Run: headless pygame with SDL's dummy video driver; simulated clock (each Clock.tick advances the game by its frame time, no real sleeping); random seed 0; keys injected as events and as key.get_pressed() state; mouse plan: one left click at the window centre at the start of phase 2, then a move to the lower-right quarter at the start of phase 3.
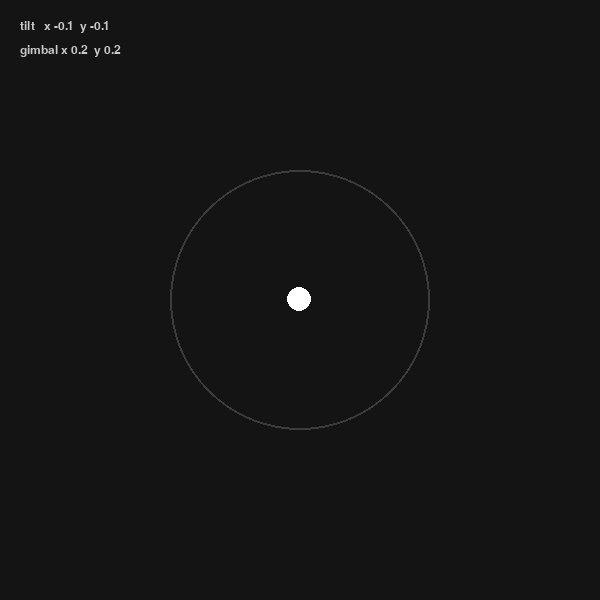
Frame 1 of 4 · flips 1–60 · no input
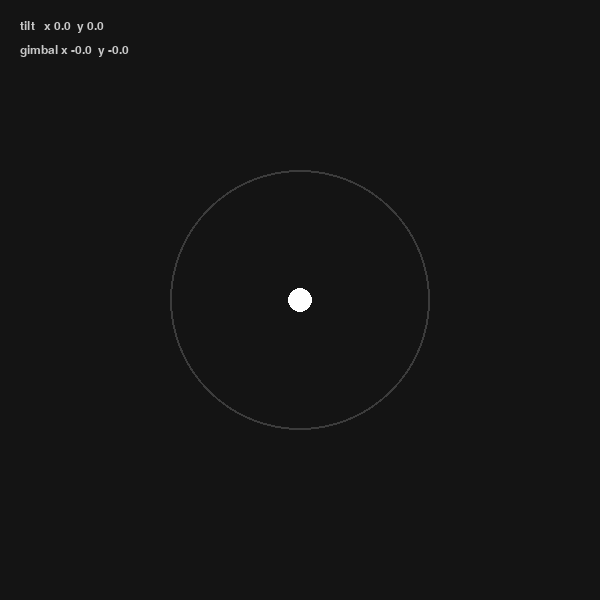
Frame 2 of 4 · flips 61–180 · clicked the window centre · tapped SPACE, RETURN · held RIGHT (→), D
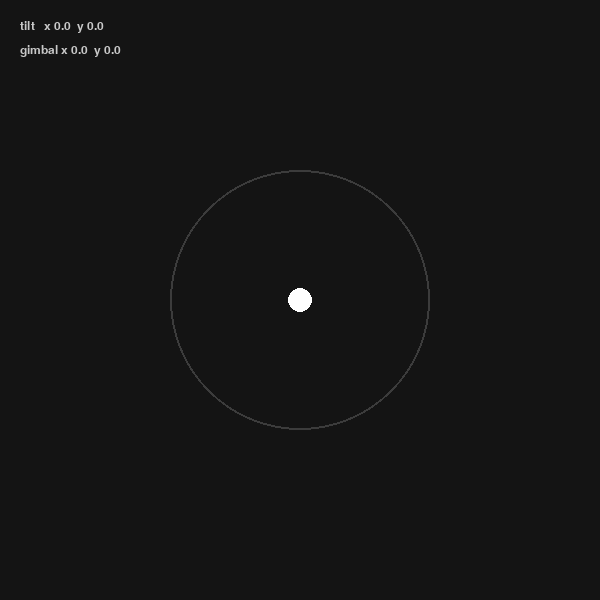
Frame 3 of 4 · flips 181–300 · moved the mouse to the lower-right quarter · held DOWN (↓), S
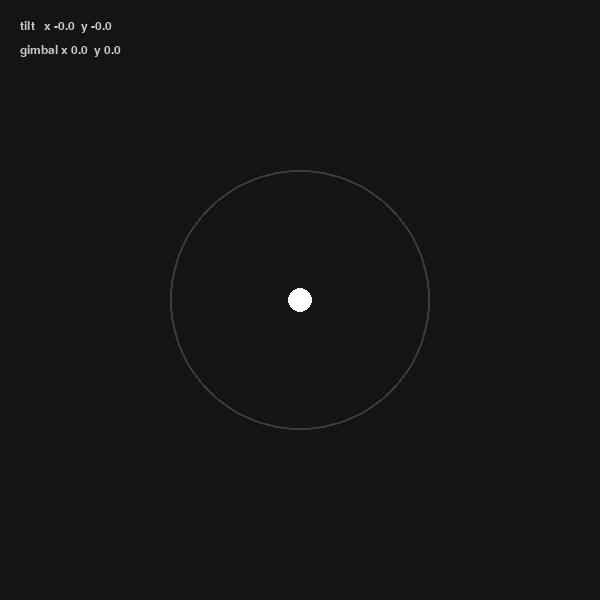
Frame 4 of 4 · flips 301–420 · held LEFT (←), A, UP (↑), W

The pygame program that drew these frames:

import math
import pygame

pygame.init()
screen = pygame.display.set_mode((600, 600))
clock = pygame.time.Clock()
font = pygame.font.SysFont("helvetica", 18)

centre = (300, 300)
tilt_x = 20.0
tilt_y = 20.0
length = 260

swing_x = 0.0
total_x = 0.0

swing_y = 0.0
total_y = 0.0

kp = 0.1
ki = 0.01
kd = 0.4
limit = 0.5
gravity = 1.0
held = False

running = True
while running:
    for event in pygame.event.get():
        if event.type == pygame.QUIT:
            running = False
        if event.type == pygame.MOUSEBUTTONDOWN:
            held = True
        if event.type == pygame.MOUSEBUTTONUP:
            held = False

    # x brain
    error_x = 0 - tilt_x
    push_x = kp * error_x + ki * total_x - kd * swing_x
    if abs(push_x) < limit:
        total_x += error_x
    push_x = max(-limit, min(limit, push_x))

    # y brain
    error_y = 0 - tilt_y
    push_y = kp * error_y + ki * total_y - kd * swing_y
    if abs(push_y) < limit:
        total_y += error_y
    push_y = max(-limit, min(limit, push_y))

    # physics (cuz im mathing)
    if held:
        mx, my = pygame.mouse.get_pos()
        new_x = math.degrees(math.asin(max(-1, min(1, (mx - centre[0]) / length))))
        new_y = math.degrees(math.asin(max(-1, min(1, (my - centre[1]) / length))))
        swing_x = new_x - tilt_x
        swing_y = new_y - tilt_y
        tilt_x = new_x
        tilt_y = new_y
    else:
        swing_x += gravity * math.sin(math.radians(tilt_x))
        swing_x += push_x
        tilt_x += swing_x
        swing_y += gravity * math.sin(math.radians(tilt_y))
        swing_y += push_y
        tilt_y += swing_y

    dot_x = centre[0] + length * math.sin(math.radians(tilt_x))
    dot_y = centre[1] + length * math.sin(math.radians(tilt_y))

    noz_x = centre[0] + push_x / limit * 60
    noz_y = centre[1] + push_y / limit * 60
    
    gim_x = push_x / limit * 15
    gim_y = push_y / limit * 15
    
    screen.fill((20, 20, 20))
    pygame.draw.circle(screen, (60, 60, 60), centre, 130, 2)
    pygame.draw.line(screen, (255, 140, 0), centre, (noz_x, noz_y), 8)
    pygame.draw.circle(screen, (255, 255, 255), (dot_x, dot_y), 12)

    #text (im polished)
    text = font.render(f"tilt   x {round(tilt_x, 1)}  y {round(tilt_y, 1)}", True, (200, 200, 200))
    screen.blit(text, (20, 20))
    text = font.render(f"gimbal x {round(gim_x, 1)}  y {round(gim_y, 1)}", True, (200, 200, 200))
    screen.blit(text, (20, 44))
    
    pygame.display.flip()
    clock.tick(60)
